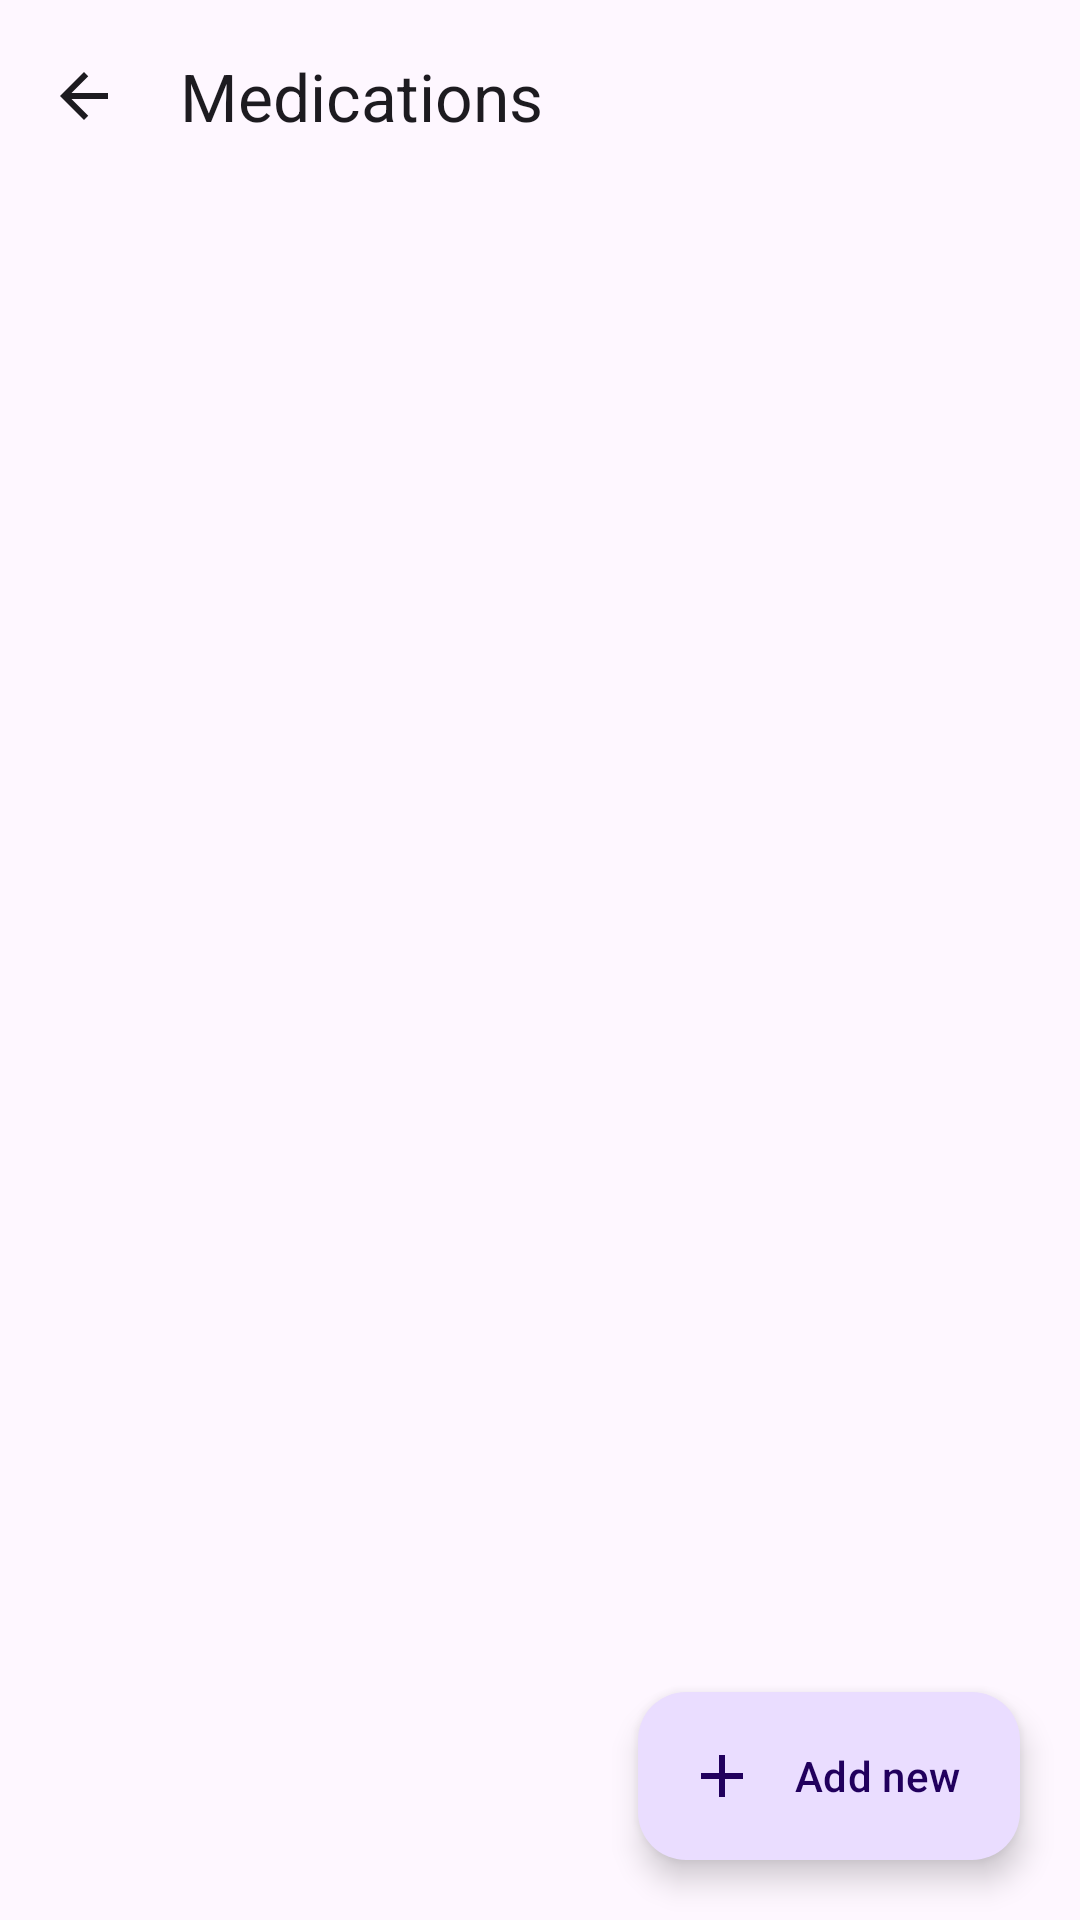

Write the Android layout XML for this screen, with the resource values it uses.
<!-- AndroidManifest.xml: application theme Theme.Pillpup -->
<!-- res/layout/activity_meds_list.xml -->
<?xml version="1.0" encoding="utf-8"?>
<androidx.coordinatorlayout.widget.CoordinatorLayout
    xmlns:android="http://schemas.android.com/apk/res/android"
    xmlns:app="http://schemas.android.com/apk/res-auto"
    android:layout_width="match_parent"
    android:layout_height="match_parent">

    <LinearLayout
        android:layout_width="match_parent"
        android:layout_height="match_parent"
        android:orientation="vertical">

        <com.google.android.material.appbar.MaterialToolbar
            android:id="@+id/toolbar"
            android:layout_width="match_parent"
            android:layout_height="?attr/actionBarSize"
            android:background="?attr/colorSurface"
            app:navigationIcon="@drawable/ic_arrow_back"
            app:title="@string/manage_meds"
            app:titleTextAppearance="?attr/textAppearanceTitleLarge" />

        <FrameLayout
            android:layout_width="match_parent"
            android:layout_height="0dp"
            android:layout_weight="1">

            <androidx.recyclerview.widget.RecyclerView
                android:id="@+id/list"
                android:layout_width="match_parent"
                android:layout_height="match_parent"
                android:clipToPadding="false"
                android:paddingTop="4dp"
                android:paddingBottom="96dp" />

            <TextView
                android:id="@+id/empty"
                android:layout_width="match_parent"
                android:layout_height="match_parent"
                android:gravity="center"
                android:padding="32dp"
                android:textSize="14sp"
                android:visibility="gone"
                android:text="@string/empty_meds_manage" />
        </FrameLayout>
    </LinearLayout>

    <com.google.android.material.floatingactionbutton.ExtendedFloatingActionButton
        android:id="@+id/fabAdd"
        android:layout_width="wrap_content"
        android:layout_height="wrap_content"
        android:layout_gravity="bottom|end"
        android:layout_margin="20dp"
        android:text="@string/add_new"
        app:icon="@drawable/ic_add" />

</androidx.coordinatorlayout.widget.CoordinatorLayout>
<!-- resources referenced by this layout -->
<resources>
  <!-- drawable ic_add (drawable) -->
  <vector xmlns:android="http://schemas.android.com/apk/res/android"
      android:width="24dp"
      android:height="24dp"
      android:viewportWidth="24"
      android:viewportHeight="24"
      android:tint="?attr/colorOnPrimary">
      <path android:fillColor="@android:color/white"
          android:pathData="M19,13h-6v6h-2v-6H5v-2h6V5h2v6h6v2z" />
  </vector>
  <!-- drawable ic_arrow_back (drawable) -->
  <vector xmlns:android="http://schemas.android.com/apk/res/android"
      android:width="24dp"
      android:height="24dp"
      android:viewportWidth="24"
      android:viewportHeight="24"
      android:tint="?attr/colorOnSurface">
      <path android:fillColor="@android:color/white"
          android:pathData="M20,11H7.83l5.59,-5.59L12,4l-8,8 8,8 1.41,-1.41L7.83,13H20v-2z" />
  </vector>
  <string name="add_new">Add new</string>
  <string name="empty_meds_manage">No medications here.</string>
  <string name="manage_meds">Medications</string>
  <style name="Theme.Pillpup" parent="Theme.Material3.DayNight.NoActionBar">
          <item name="colorPrimary">@color/accent</item>
      </style>
  <color name="accent">#FF6750A4</color>
</resources>
